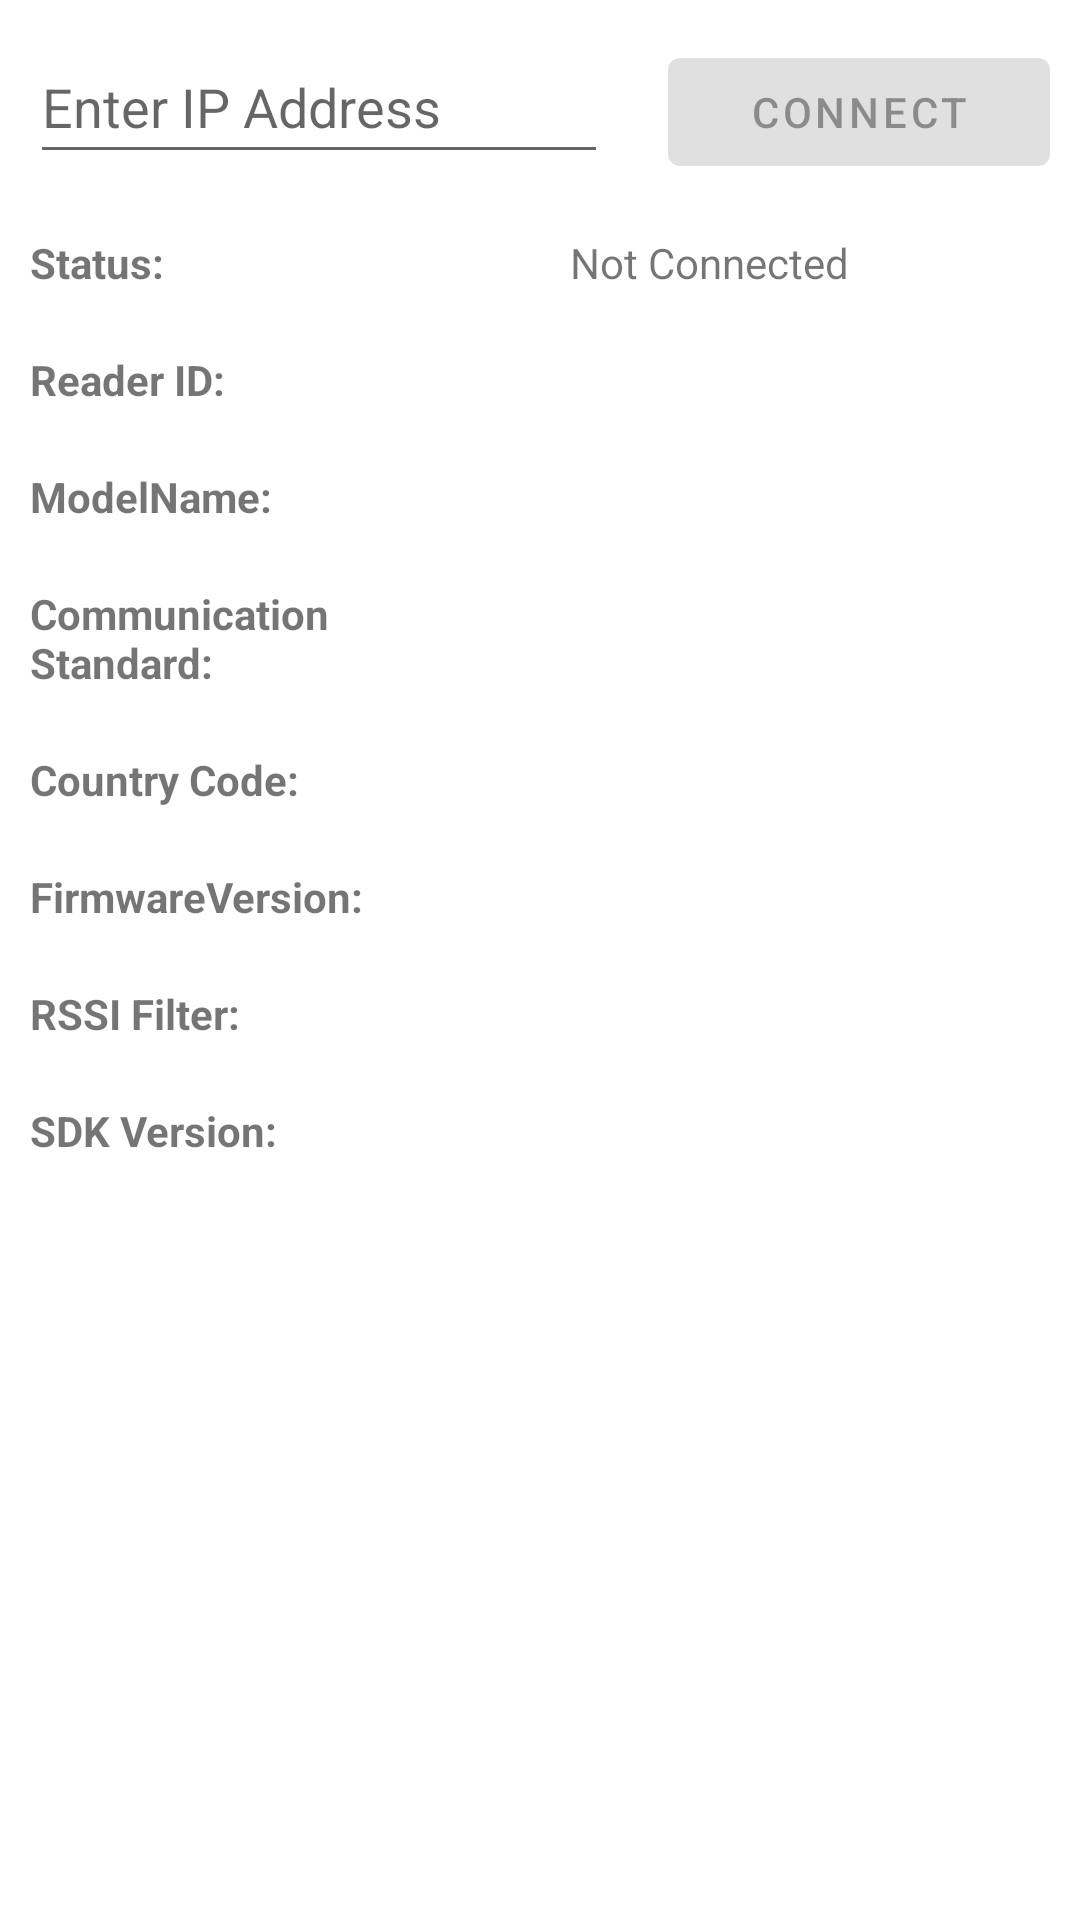

The Android layout XML behind this screen, and the referenced resources:
<!-- AndroidManifest.xml: application theme Theme.FXReader -->
<!-- res/layout/fragment_connect.xml -->
<?xml version="1.0" encoding="utf-8"?>
<LinearLayout xmlns:android="http://schemas.android.com/apk/res/android"
    xmlns:tools="http://schemas.android.com/tools"
    android:layout_width="match_parent"
    android:orientation="vertical"
    android:layout_height="match_parent"
    tools:context=".ConnectFragment">


    <LinearLayout
        android:id="@+id/linearLayout"
        android:layout_width="match_parent"
        android:layout_height="wrap_content"
        android:layout_gravity="center_vertical"
        android:orientation="horizontal">

    <EditText
        android:id="@+id/edittext_ip"
        android:layout_width="wrap_content"
        android:layout_height="48dp"
        android:inputType="number"
        android:digits="0123456789."
        android:imeOptions="actionDone"
        android:layout_margin="10dp"
        android:layout_weight="70"
        android:hint="@string/ip_address"
        android:autofillHints="@string/ip_address" />

    <Button
        android:id="@+id/button_connect"
        android:layout_width="wrap_content"
        android:layout_height="wrap_content"
        android:layout_margin="10dp"
        android:enabled="false"
        android:layout_weight="30"
        android:text="@string/connect" />
    </LinearLayout>

    <LinearLayout
        android:id="@+id/linearLayout1"
        android:layout_width="match_parent"
        android:layout_height="wrap_content"
        android:layout_gravity="center_vertical"
        android:orientation="horizontal">
        <TextView
            android:layout_width="match_parent"
            android:layout_height="wrap_content"
            android:layout_gravity="center_vertical"
            android:layout_margin="10dp"
            android:layout_weight="50"
            android:textStyle="bold"
            android:text="@string/status" />

        <TextView
            android:id="@+id/tv_status"
            android:layout_width="match_parent"
            android:layout_height="wrap_content"
            android:layout_margin="10dp"
            android:layout_gravity="center_vertical"
            android:layout_weight="50"
            android:text="@string/not_connected" />

    </LinearLayout>

    <LinearLayout
        android:id="@+id/linearLayout2"
        android:layout_width="match_parent"
        android:layout_height="wrap_content"
        android:layout_gravity="center_vertical"
        android:orientation="horizontal">
        <TextView
            android:layout_width="match_parent"
            android:layout_height="wrap_content"
            android:layout_margin="10dp"
            android:layout_gravity="center_vertical"
            android:layout_weight="50"
            android:textStyle="bold"
            android:text="@string/reader_id" />

        <TextView
            android:id="@+id/tv_reader_id"
            android:layout_width="match_parent"
            android:layout_height="wrap_content"
            android:layout_margin="10dp"
            android:layout_gravity="center_vertical"
            android:layout_weight="50" />

    </LinearLayout>
    <LinearLayout
        android:id="@+id/linearLayout3"
        android:layout_width="match_parent"
        android:layout_height="wrap_content"
        android:layout_gravity="center_vertical"
        android:orientation="horizontal">
        <TextView
            android:layout_width="match_parent"
            android:layout_height="wrap_content"
            android:layout_gravity="center_vertical"
            android:layout_margin="10dp"
            android:layout_weight="50"
            android:textStyle="bold"
            android:text="@string/model_name" />

        <TextView
            android:id="@+id/tv_model_name"
            android:layout_width="match_parent"
            android:layout_height="wrap_content"
            android:layout_gravity="center_vertical"
            android:layout_margin="10dp"
            android:layout_weight="50"/>

    </LinearLayout>
    <LinearLayout
        android:id="@+id/linearLayout4"
        android:layout_width="match_parent"
        android:layout_height="wrap_content"
        android:layout_gravity="center_vertical"
        android:orientation="horizontal">
        <TextView
            android:layout_width="match_parent"
            android:layout_height="wrap_content"
            android:layout_gravity="center_vertical"
            android:layout_margin="10dp"
            android:layout_weight="50"
            android:textStyle="bold"
            android:text="@string/communication_standard" />

        <TextView
            android:id="@+id/tv_communication_standard"
            android:layout_width="match_parent"
            android:layout_height="wrap_content"
            android:layout_gravity="center_vertical"
            android:layout_margin="10dp"
            android:layout_weight="50"/>

    </LinearLayout>
    <LinearLayout
        android:id="@+id/linearLayout5"
        android:layout_width="match_parent"
        android:layout_height="wrap_content"
        android:layout_gravity="center_vertical"
        android:orientation="horizontal">
        <TextView
            android:layout_width="match_parent"
            android:layout_height="wrap_content"
            android:layout_gravity="center_vertical"
            android:layout_margin="10dp"
            android:layout_weight="50"
            android:textStyle="bold"
            android:text="@string/country_code" />

        <TextView
            android:id="@+id/tv_country_code"
            android:layout_width="match_parent"
            android:layout_height="wrap_content"
            android:layout_gravity="center_vertical"
            android:layout_margin="10dp"
            android:layout_weight="50"/>

    </LinearLayout>
    <LinearLayout
        android:id="@+id/linearLayout6"
        android:layout_width="match_parent"
        android:layout_height="wrap_content"
        android:layout_gravity="center_vertical"
        android:orientation="horizontal">
        <TextView
            android:layout_width="match_parent"
            android:layout_height="wrap_content"
            android:layout_gravity="center_vertical"
            android:layout_margin="10dp"
            android:layout_weight="50"
            android:textStyle="bold"
            android:text="@string/firmware_version" />

        <TextView
            android:id="@+id/tv_firmware_version"
            android:layout_width="match_parent"
            android:layout_height="wrap_content"
            android:layout_gravity="center_vertical"
            android:layout_margin="10dp"
            android:layout_weight="50"/>

    </LinearLayout>
    <LinearLayout
        android:id="@+id/linearLayout7"
        android:layout_width="match_parent"
        android:layout_height="wrap_content"
        android:layout_gravity="center_vertical"
        android:orientation="horizontal">
        <TextView
            android:layout_width="match_parent"
            android:layout_height="wrap_content"
            android:layout_gravity="center_vertical"
            android:layout_margin="10dp"
            android:layout_weight="50"
            android:textStyle="bold"
            android:text="@string/rssi_filter" />

        <TextView
            android:id="@+id/tv_rssi_filter"
            android:layout_width="match_parent"
            android:layout_height="wrap_content"
            android:layout_gravity="center_vertical"
            android:layout_margin="10dp"
            android:layout_weight="50" />

    </LinearLayout>
    <LinearLayout
        android:id="@+id/linearLayout8"
        android:layout_width="match_parent"
        android:layout_height="wrap_content"
        android:layout_gravity="center_vertical"
        android:orientation="horizontal">
        <TextView
            android:layout_width="match_parent"
            android:layout_height="wrap_content"
            android:layout_gravity="center_vertical"
            android:layout_margin="10dp"
            android:layout_weight="50"
            android:textStyle="bold"
            android:text="@string/sdk_version" />

        <TextView
            android:id="@+id/tv_sdk_version"
            android:layout_width="match_parent"
            android:layout_height="wrap_content"
            android:layout_gravity="center_vertical"
            android:layout_margin="10dp"
            android:layout_weight="50"/>

    </LinearLayout>
</LinearLayout>
<!-- resources referenced by this layout -->
<resources>
  <string name="communication_standard">Communication Standard:</string>
  <string name="connect">Connect</string>
  <string name="country_code">Country Code:</string>
  <string name="firmware_version">FirmwareVersion:</string>
  <string name="ip_address">Enter IP Address</string>
  <string name="model_name">ModelName:</string>
  <string name="not_connected">Not Connected</string>
  <string name="reader_id">Reader ID:</string>
  <string name="rssi_filter">RSSI Filter:</string>
  <string name="sdk_version">SDK Version:</string>
  <string name="status">Status:</string>
  <style name="Theme.FXReader" parent="Theme.MaterialComponents.DayNight.DarkActionBar">
          
          <item name="colorPrimary">@color/purple_500</item>
          <item name="colorPrimaryVariant">@color/purple_700</item>
          <item name="colorOnPrimary">@color/white</item>
          
          <item name="colorSecondary">@color/teal_200</item>
          <item name="colorSecondaryVariant">@color/teal_700</item>
          <item name="colorOnSecondary">@color/black</item>
          
          <item name="android:statusBarColor" tools:targetApi="l">?attr/colorPrimaryVariant</item>
          
      </style>
  <!-- not gathered from this repository: default colours our renderer supplied (Android Studio template values) -->
  <color name="purple_500">#FF6200EE</color>
  <color name="purple_700">#FF3700B3</color>
  <color name="teal_200">#FF03DAC5</color>
  <color name="teal_700">#FF018786</color>
  <color name="black">#FF000000</color>
  <color name="white">#FFFFFFFF</color>
</resources>
